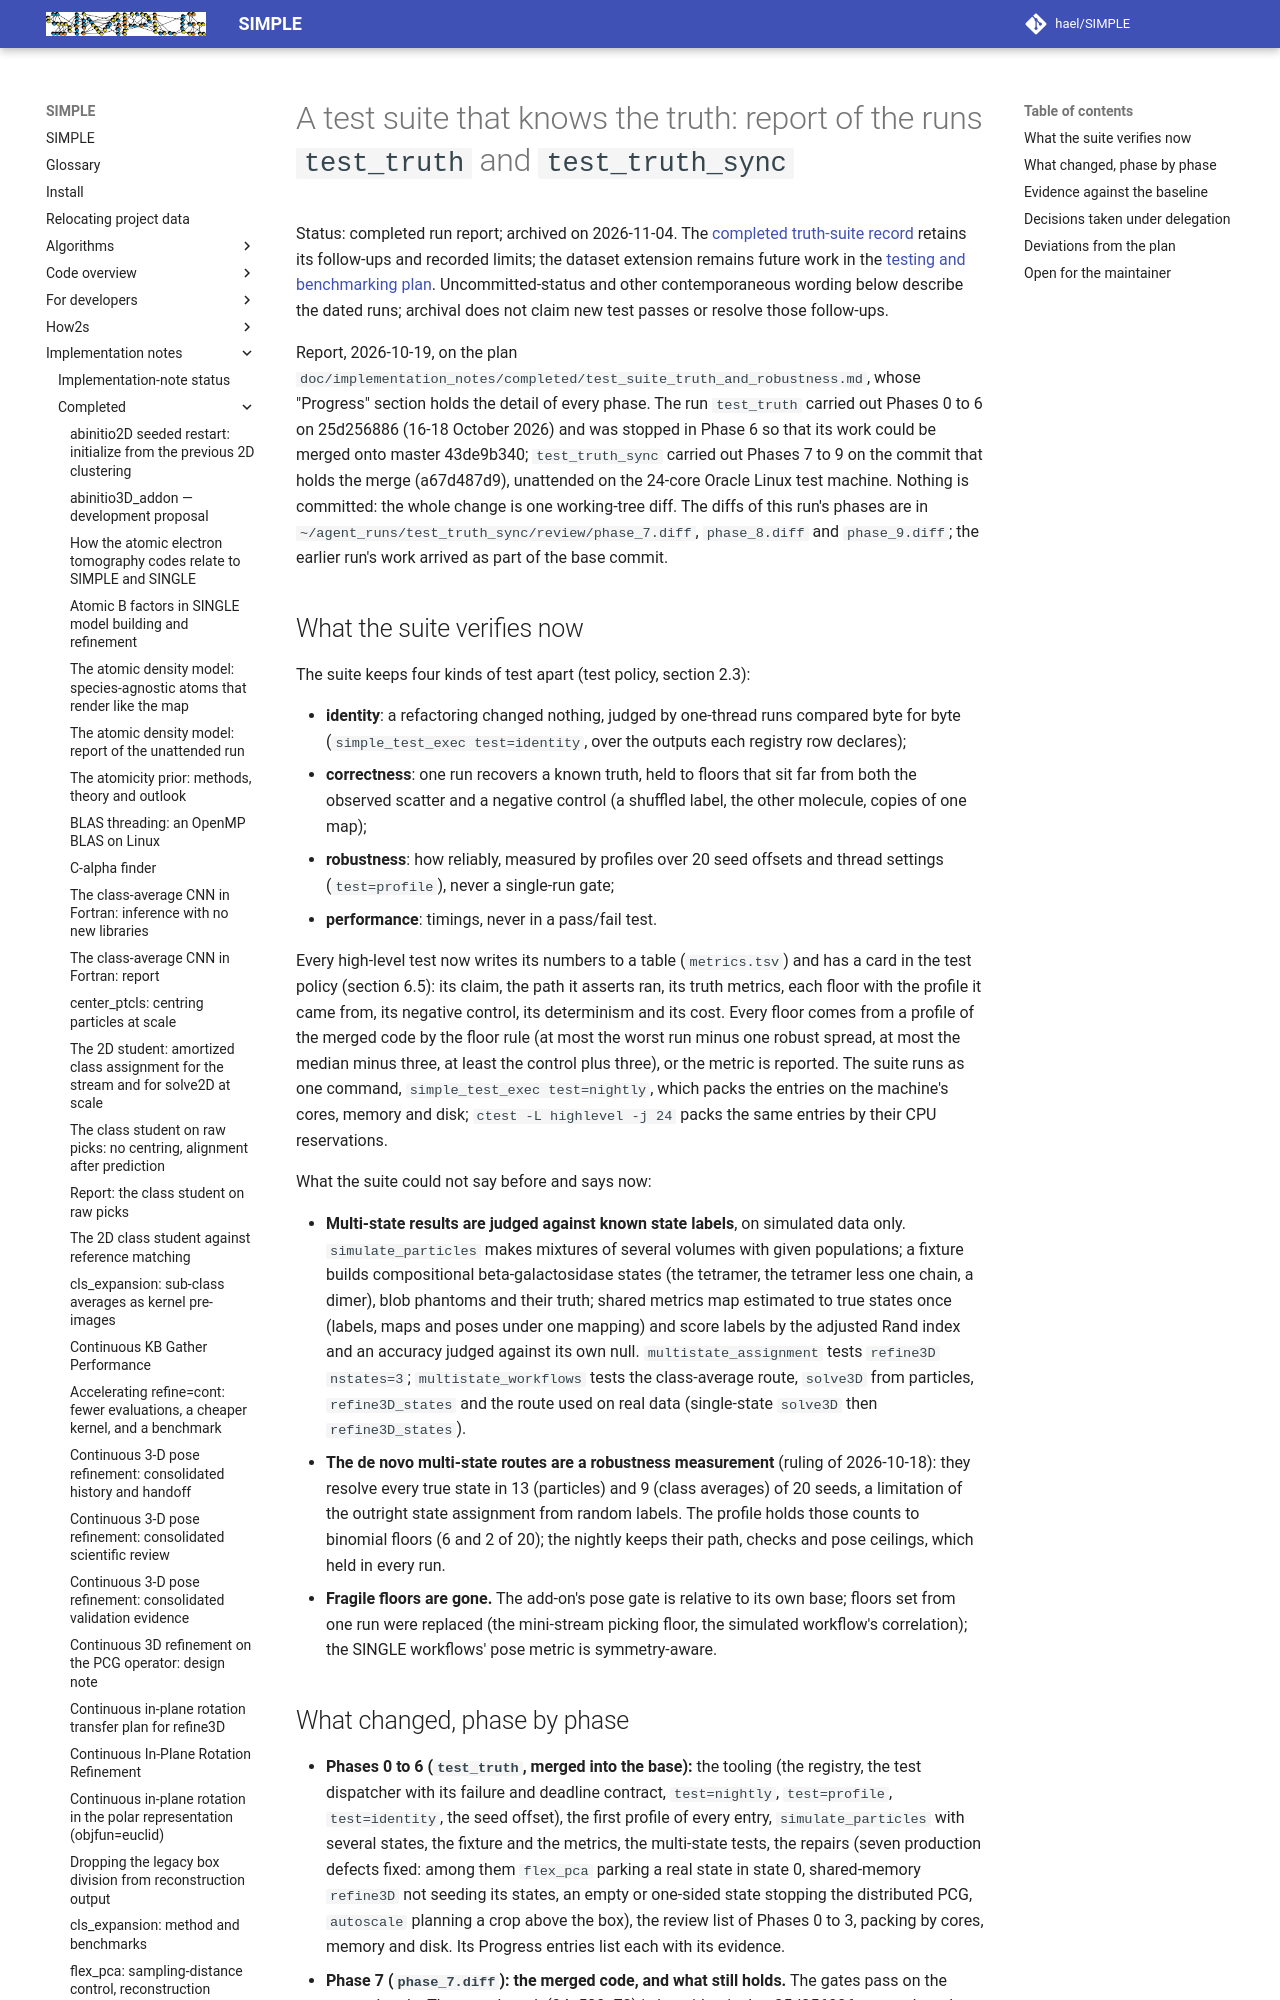

repository: hael/SIMPLE · page: implementation_notes/completed/test_suite_truth_and_robustness_report.html · generator: mkdocs

# A test suite that knows the truth: report of the runs `test_truth` and `test_truth_sync`

Status: completed run report; archived on 2026-11-04. The
[completed truth-suite record](test_suite_truth_and_robustness.md) retains its
follow-ups and recorded limits; the dataset extension remains future work in the
[testing and benchmarking plan](../planned/testing_and_benchmarking_plan.md). Uncommitted-status
and other contemporaneous wording below describe the dated runs; archival
does not claim new test passes or resolve those follow-ups.

Report, 2026-10-19, on the plan `doc/implementation_notes/completed/test_suite_truth_and_robustness.md`, whose
"Progress" section holds the detail of every phase. The run `test_truth` carried out Phases 0 to 6
on 25d256886 (16-18 October 2026) and was stopped in Phase 6 so that its work could be merged onto
master 43de9b340; `test_truth_sync` carried out Phases 7 to 9 on the commit that holds the merge
(a67d487d9), unattended on the 24-core Oracle Linux test machine. Nothing is committed: the whole
change is one working-tree diff. The diffs of this run's phases are in
`~/agent_runs/test_truth_sync/review/phase_7.diff`, `phase_8.diff` and `phase_9.diff`; the earlier
run's work arrived as part of the base commit.
